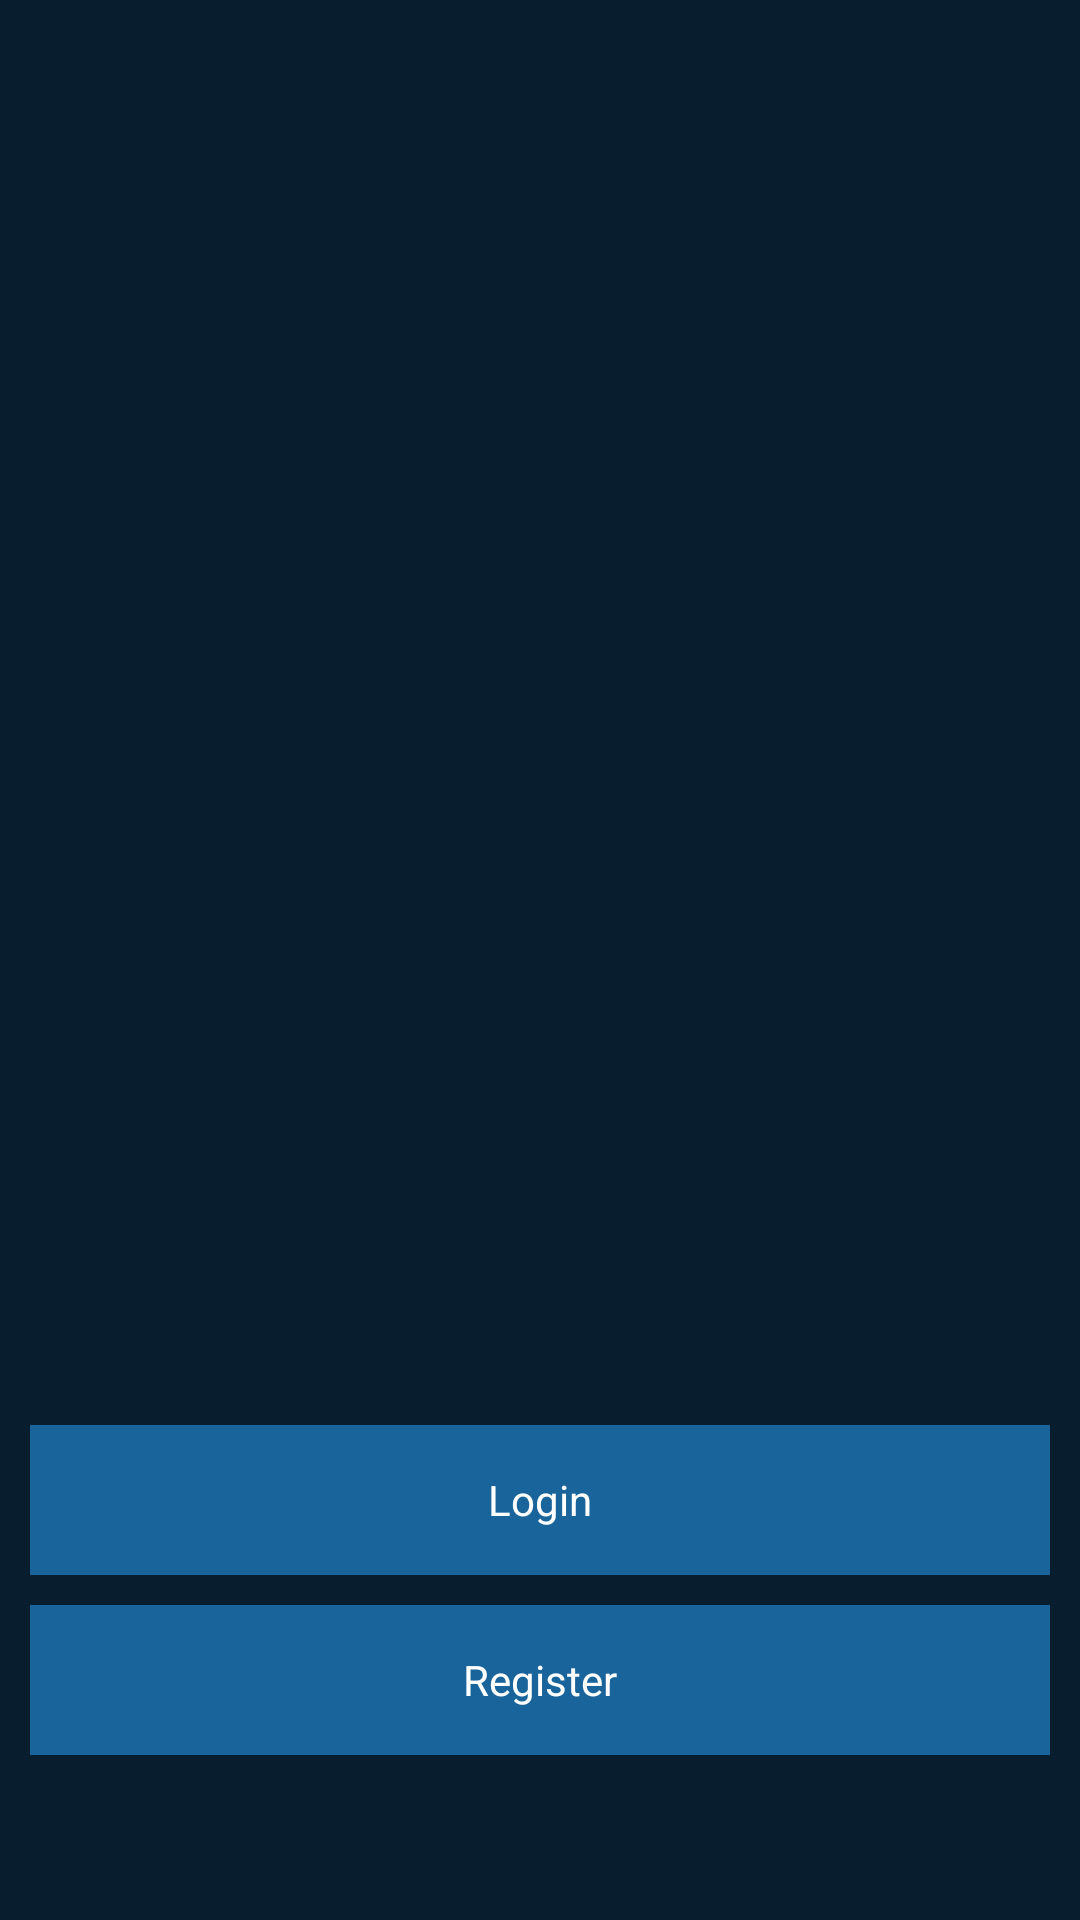

Layout XML and referenced resources for this Android screen:
<!-- AndroidManifest.xml: application theme AppTheme -->
<!-- res/layout/activity_main.xml -->
<?xml version="1.0" encoding="utf-8"?>
<androidx.constraintlayout.widget.ConstraintLayout xmlns:android="http://schemas.android.com/apk/res/android"
    xmlns:app="http://schemas.android.com/apk/res-auto"
    xmlns:tools="http://schemas.android.com/tools"
    android:layout_width="match_parent"
    android:layout_height="match_parent"
    android:background="@color/BackgroundBlue"
    tools:context=".MainActivity"
    android:orientation="vertical"
    >

    <Button
        android:id="@+id/ButtonRegister"
        android:layout_width="match_parent"
        android:layout_height="wrap_content"
        android:layout_marginStart="10dp"
        android:layout_marginTop="10dp"
        android:layout_marginEnd="10dp"
        android:layout_marginBottom="90dp"
        android:onClick="register"
        android:text="Register"
        app:layout_constraintBottom_toBottomOf="parent"
        app:layout_constraintEnd_toEndOf="parent"
        app:layout_constraintStart_toStartOf="parent"
        app:layout_constraintTop_toBottomOf="@+id/ButtonLogin" />

    <Button
        android:id="@+id/ButtonLogin"
        android:layout_width="match_parent"
        android:layout_height="wrap_content"
        android:layout_marginStart="10dp"
        android:layout_marginEnd="10dp"
        android:layout_marginTop="510dp"
        android:onClick="login"
        android:text="@string/Login"
        app:layout_constraintBottom_toTopOf="@+id/ButtonRegister"
        app:layout_constraintEnd_toEndOf="parent"
        app:layout_constraintStart_toStartOf="parent"
        app:layout_constraintTop_toTopOf="parent" />



</androidx.constraintlayout.widget.ConstraintLayout>
<!-- resources referenced by this layout -->
<resources>
  <color name="BackgroundBlue">#081E2E</color>
  <string name="Login">Login</string>
  <style name="AppTheme" parent="Theme.AppCompat.Light.DarkActionBar">
          
          <item name="colorPrimary">@color/colorPrimary</item>
          <item name="colorPrimaryDark">@color/colorPrimaryDark</item>
          <item name="colorAccent">@color/colorAccent</item>
          <item name="android:editTextStyle">@style/EditTextStyle1</item> 
          <item name="editTextStyle">@style/EditTextStyle1</item>
          <item name="android:buttonStyle">@style/ButtonStyle1</item> 
          <item name="buttonStyle">@style/ButtonStyle1</item>
      </style>
  <color name="colorPrimary">#6200EE</color>
  <color name="colorPrimaryDark">#3700B3</color>
  <color name="colorAccent">#03DAC5</color>
  <style name="EditTextStyle1" parent="@android:style/Widget.EditText"> 
          <item name="android:background">@color/TextFieldBlue</item>
          <item name="android:minHeight">45dp</item>
          <item name="android:textColor">@color/white</item>
          <item name="android:textColorHint">@color/black</item>
          <item name="android:padding">10dp</item>
      </style>
  <style name="ButtonStyle1" parent="@android:style/Widget.Button"> 
          <item name="android:background">@color/TextFieldBlue</item>
          <item name="android:textColor">@color/white</item>
          <item name="android:minHeight">50dp</item>
      </style>
  <color name="TextFieldBlue">#19649A</color>
  <color name="white">#FFFFFF</color>
  <color name="black">#000000</color>
</resources>
